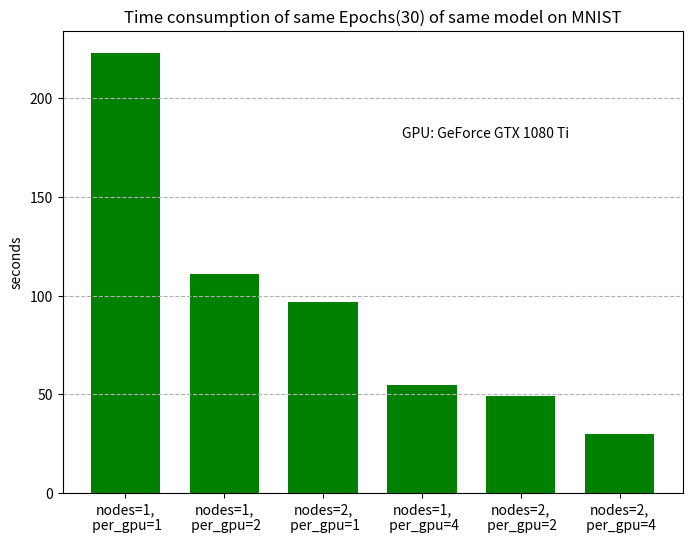

Write Python code to recreate this figure.
import pandas as pd
import matplotlib.pyplot as plt

# from matplotlib import rc
# rc('font',**{'family':'serif','serif':['Times']})
# rc('text', usetex=True)

fig = plt.figure(figsize=(8, 6))
ax = fig.add_subplot(111)
time_consume = [223, 111, 97, 55, 49, 30]
xlabels = ['nodes=1,\n per_gpu=1',
           'nodes=1,\n per_gpu=2',
           'nodes=2,\n per_gpu=1',
           'nodes=1,\n per_gpu=4',
           'nodes=2,\n per_gpu=2',
           'nodes=2,\n per_gpu=4']
plt.grid(axis='y', linestyle='--')
plt.bar(xlabels, time_consume, color='g', width=0.7)
plt.ylabel('seconds') #, fontsize=17)
plt.title('Time consumption of same Epochs(30) of same model on MNIST')
ax.text(2.8, 180, 'GPU: GeForce GTX 1080 Ti')
# plt.tight_layout()
plt.savefig('report.pdf')
